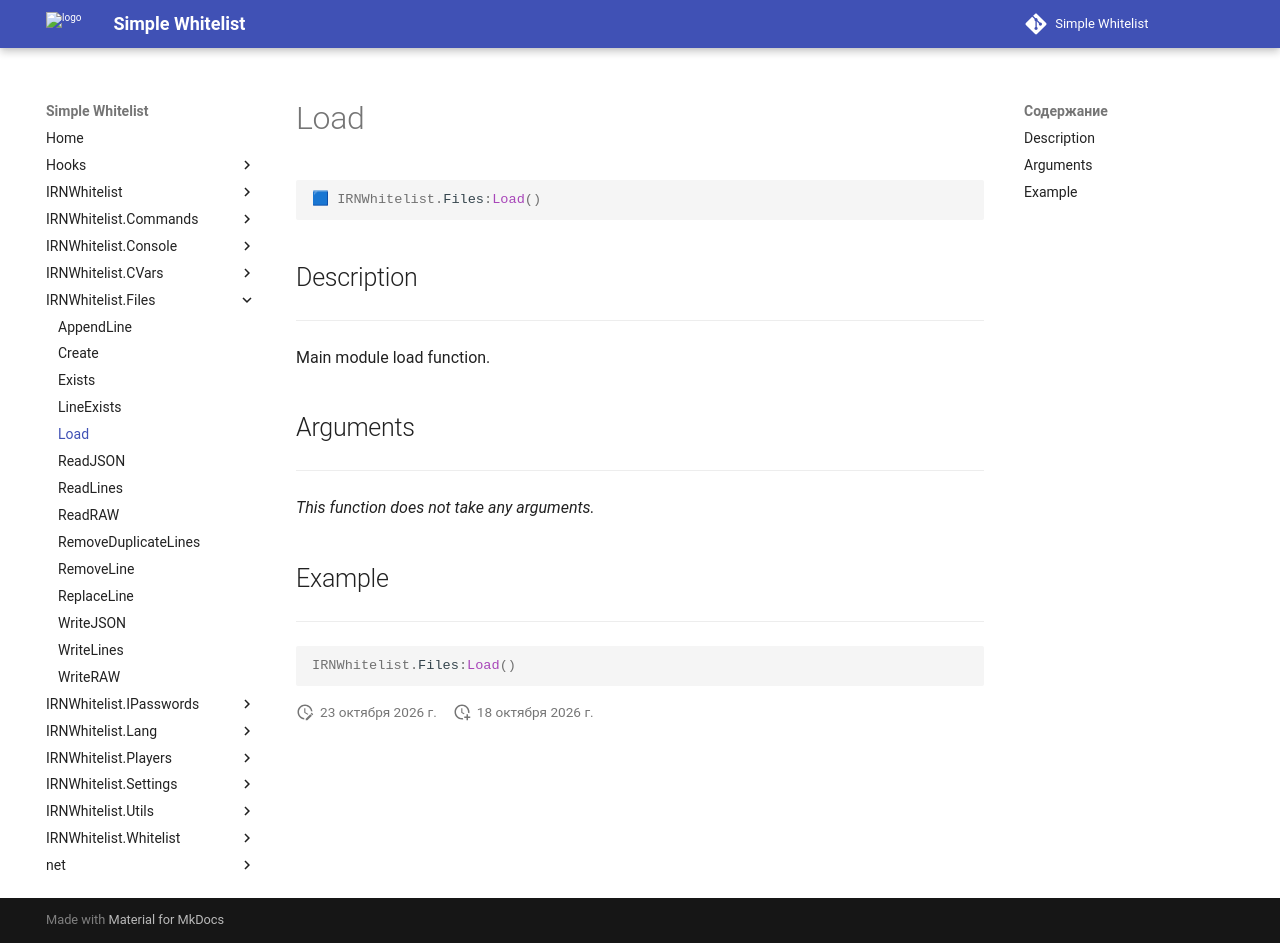

repository: Enalian/simple_whitelist · page: IRNWhitelist_Files/Load/index.html · generator: mkdocs

---
title: IRNWhitelist.Files:Load
---

```lua
🟦 IRNWhitelist.Files:Load()
```

## Description
---

Main module load function.

## Arguments
---

*This function does not take any arguments.*

## Example
---

```lua
IRNWhitelist.Files:Load()
```
